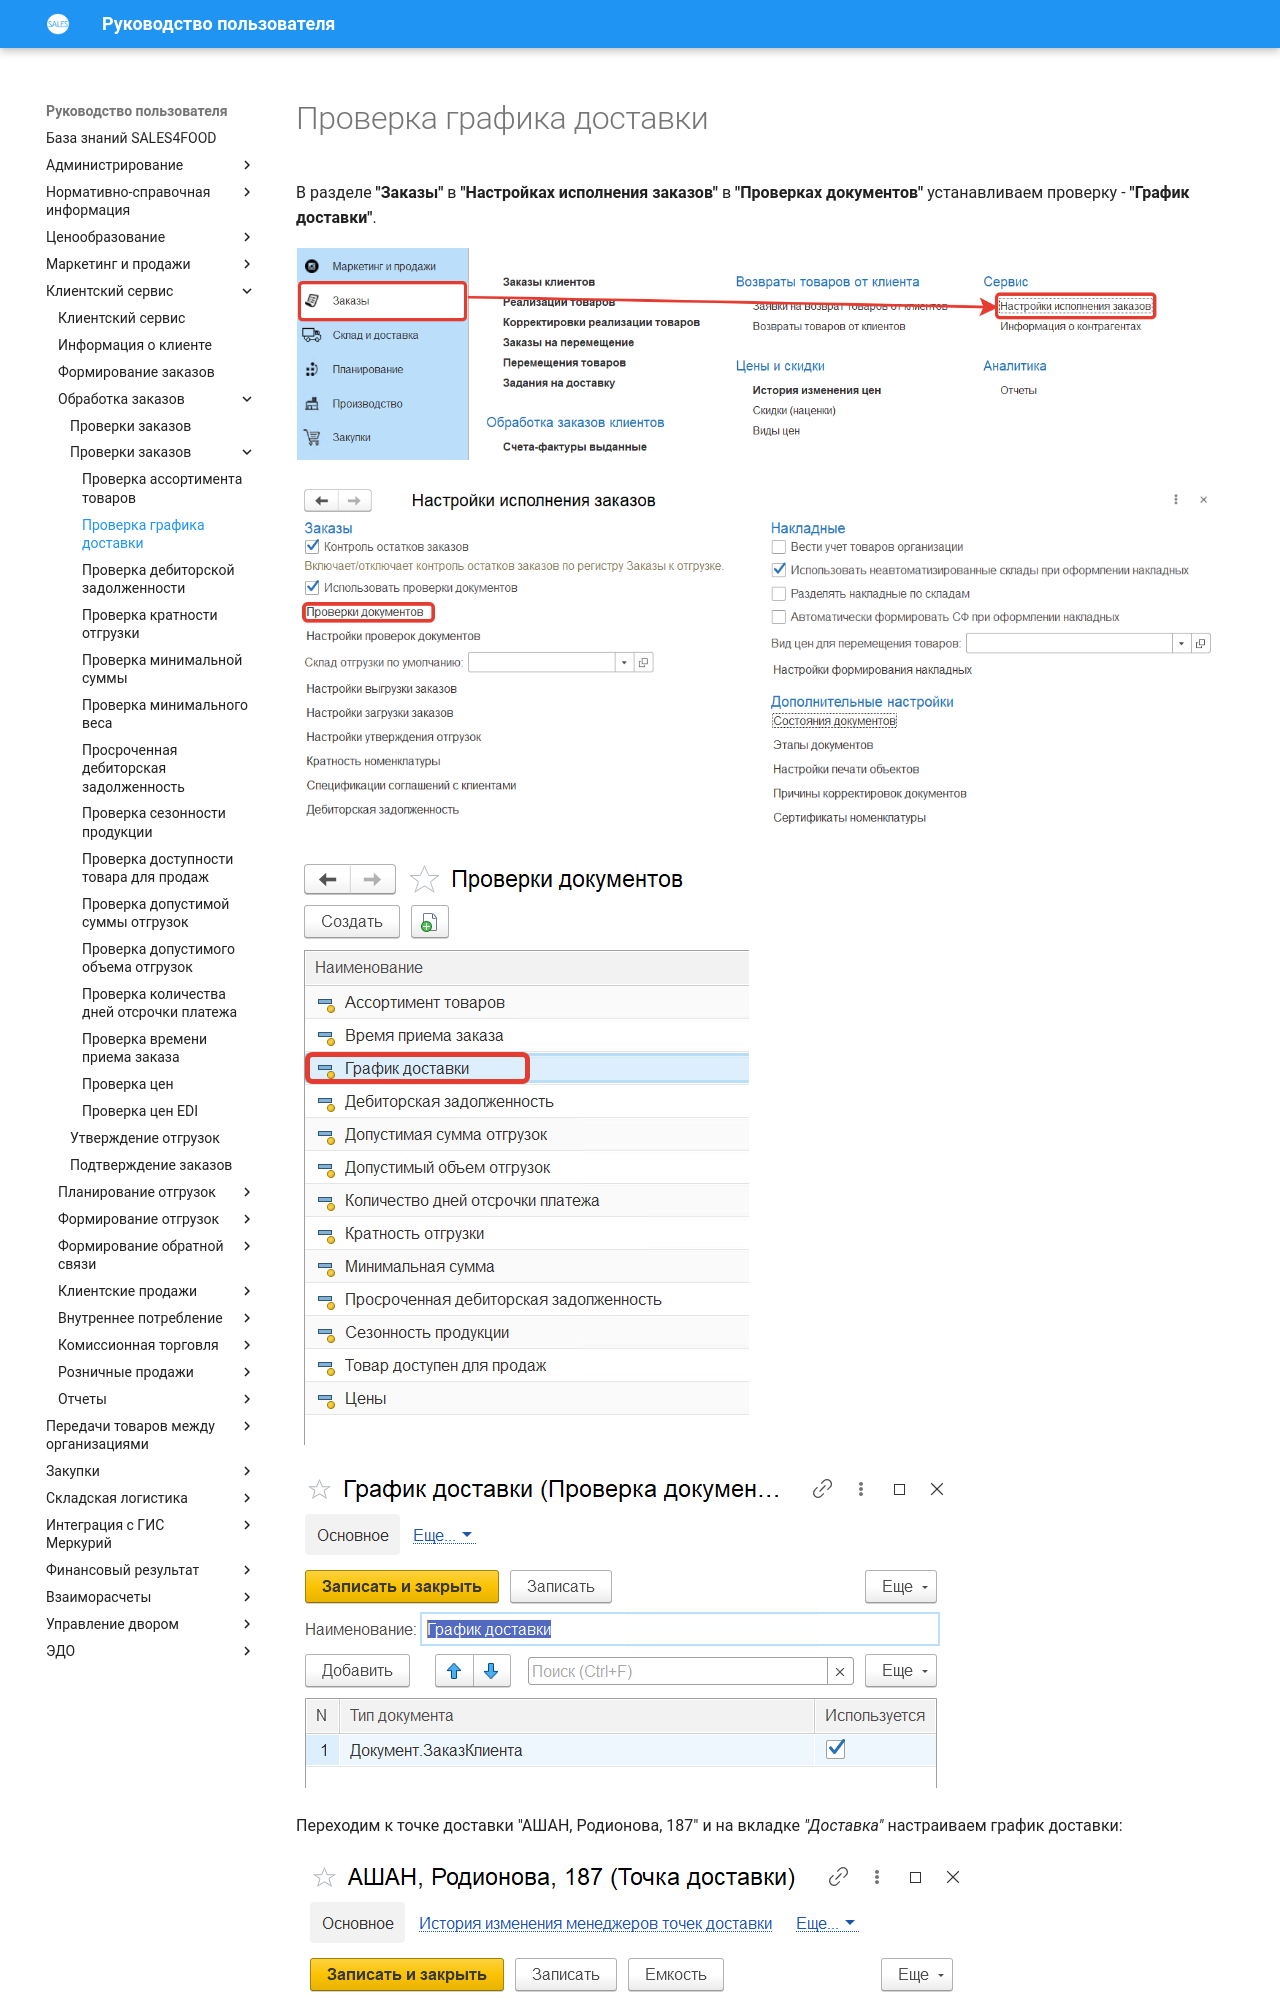

repository: Konstanta-it/sales4food · page: CustomerService/OrderProcessing/CheckingOrders/CheckingTheDeliverySchedule/index.html · generator: mkdocs

# Проверка графика доставки

В разделе **"Заказы"** в **"Настройках исполнения заказов"** в **"Проверках документов"** устанавливаем проверку - **"График доставки"**.

[![1][1]][1]

[![2][2]][2]

[![3][3]][3]

[![4][4]][4]

Переходим к точке доставки "АШАН, Родионова, 187" и на вкладке *"Доставка"* настраиваем график доставки:

[![5][5]][5]

Можно добавить уточнения по доставке по товарной категории, тогда проверка будет работать на доставку заказа конкретной товарной категории.

Создаем заказ клиента с параметрами:

- Дата - 26.05.2020
- Организация - Молочный мир
- Контрагент - ООО "АШАН"
- Соглашение об условиях продаж - АШАН. Соглашение об условии продаж
- Точка доставки - АШАН, Родионова, 187
- Дата отгрузки - 26.05.2020
- Дата доставки - 26.05.2020

Товары:

- Сыр Адыгейский, количество - 10

Нажимаем кнопку **"Провести"**, установится статус заказа - **Проверки не успешны**.
